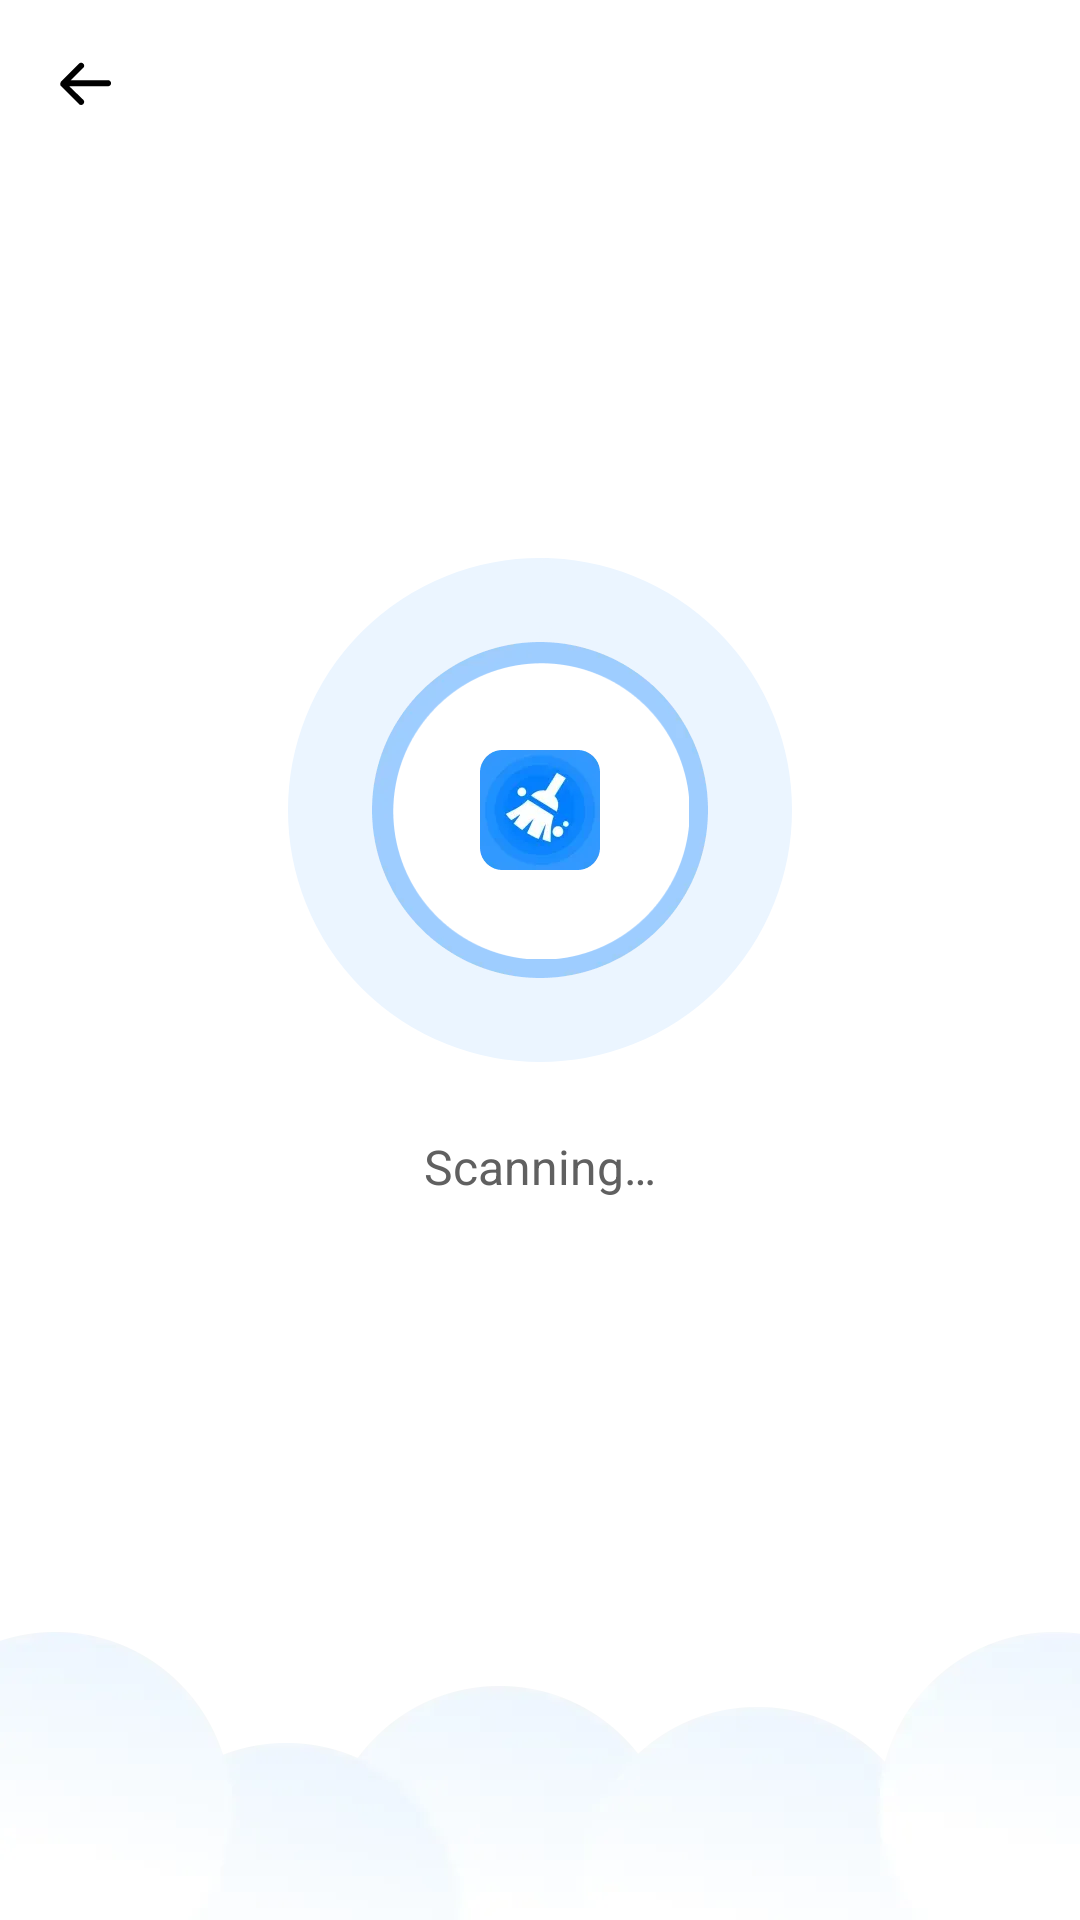

Here is an Android app screen rendered from its layout file. Give the layout XML and the strings, colors and styles it references.
<!-- AndroidManifest.xml: application theme Theme.FileCleanup250718 -->
<!-- res/layout/activity_load.xml -->
<?xml version="1.0" encoding="utf-8"?>
<androidx.coordinatorlayout.widget.CoordinatorLayout xmlns:android="http://schemas.android.com/apk/res/android"
    xmlns:app="http://schemas.android.com/apk/res-auto"
    xmlns:tools="http://schemas.android.com/tools"
    android:layout_width="match_parent"
    android:layout_height="match_parent"
    android:id="@+id/load"
    android:background="@color/white"
    android:fitsSystemWindows="true">


    <androidx.constraintlayout.widget.ConstraintLayout
        android:layout_width="match_parent"
        android:layout_height="match_parent">


        <androidx.appcompat.widget.AppCompatTextView
            android:id="@+id/tv_back"
            android:layout_width="wrap_content"
            android:layout_height="wrap_content"
            android:gravity="center"
            android:padding="16dp"
            android:drawablePadding="8dp"
            android:drawableStart="@drawable/icon_back"
            app:layout_constraintStart_toStartOf="parent"
            app:layout_constraintTop_toTopOf="parent"/>

        <com.google.android.material.progressindicator.CircularProgressIndicator
            android:id="@+id/pg"
            android:layout_width="wrap_content"
            android:layout_height="wrap_content"
            android:layout_gravity="center"
            app:indicatorColor="#48A2FF"
            app:indicatorInset="0dp"
            app:indicatorSize="168dp"
            app:layout_constraintBottom_toTopOf="@+id/imageView"
            app:layout_constraintEnd_toEndOf="parent"
            app:layout_constraintStart_toStartOf="parent"
            app:layout_constraintTop_toTopOf="parent"
            app:trackColor="#EBF5FF"
            app:trackThickness="28dp"
            tools:progress="0" />

        <ImageView
            android:id="@+id/img_bg_1"
            android:layout_width="wrap_content"
            android:layout_height="wrap_content"
            android:src="@drawable/ic_load_bg_b"
            app:layout_constraintBottom_toBottomOf="@+id/pg"
            app:layout_constraintEnd_toEndOf="@+id/pg"
            app:layout_constraintStart_toStartOf="@+id/pg"
            app:layout_constraintTop_toTopOf="@+id/pg" />
        <ImageView
            android:id="@+id/img_bg_2"
            android:layout_width="wrap_content"
            android:layout_height="wrap_content"
            android:src="@drawable/ic_load_bg_w"
            app:layout_constraintBottom_toBottomOf="@+id/pg"
            app:layout_constraintEnd_toEndOf="@+id/pg"
            app:layout_constraintStart_toStartOf="@+id/pg"
            app:layout_constraintTop_toTopOf="@+id/pg" />
        <ImageView
            android:id="@+id/img_logo"
            android:layout_width="wrap_content"
            android:layout_height="wrap_content"
            android:src="@drawable/ic_load_logo"
            app:layout_constraintBottom_toBottomOf="@+id/pg"
            app:layout_constraintEnd_toEndOf="@+id/pg"
            app:layout_constraintStart_toStartOf="@+id/pg"
            app:layout_constraintTop_toTopOf="@+id/pg" />

        <TextView
            android:layout_width="wrap_content"
            android:layout_height="wrap_content"
            android:text="Scanning…"
            android:textColor="#FF606060"
            android:textSize="16sp"
            android:layout_marginTop="24dp"
            app:layout_constraintEnd_toEndOf="parent"
            app:layout_constraintStart_toStartOf="parent"
            app:layout_constraintTop_toBottomOf="@+id/pg" />

        <ImageView
            android:id="@+id/imageView"
            android:layout_width="match_parent"
            android:layout_height="wrap_content"
            android:scaleType="centerCrop"
            android:src="@drawable/ic_load_bottom"
            app:layout_constraintBottom_toBottomOf="parent"
            app:layout_constraintEnd_toEndOf="parent"
            app:layout_constraintStart_toStartOf="parent" />
    </androidx.constraintlayout.widget.ConstraintLayout>


</androidx.coordinatorlayout.widget.CoordinatorLayout>
<!-- resources referenced by this layout -->
<resources>
  <color name="white">#FFFFFFFF</color>
  <!-- drawable ic_load_bg_b: webp bitmap (drawable-xxhdpi, 4216 bytes) -->
  <!-- drawable ic_load_bg_w: webp bitmap (drawable-xxhdpi, 3462 bytes) -->
  <!-- drawable ic_load_bottom: webp bitmap (drawable-xxhdpi, 29070 bytes) -->
  <!-- drawable ic_load_logo: webp bitmap (drawable-xxhdpi, 2602 bytes) -->
  <!-- drawable icon_back: webp bitmap (drawable-xxhdpi, 768 bytes) -->
  <style name="Theme.FileCleanup250718" parent="Base.Theme.FileCleanup250718" />
  <style name="Base.Theme.FileCleanup250718" parent="Theme.Material3.DayNight.NoActionBar">
          
          
      </style>
</resources>
